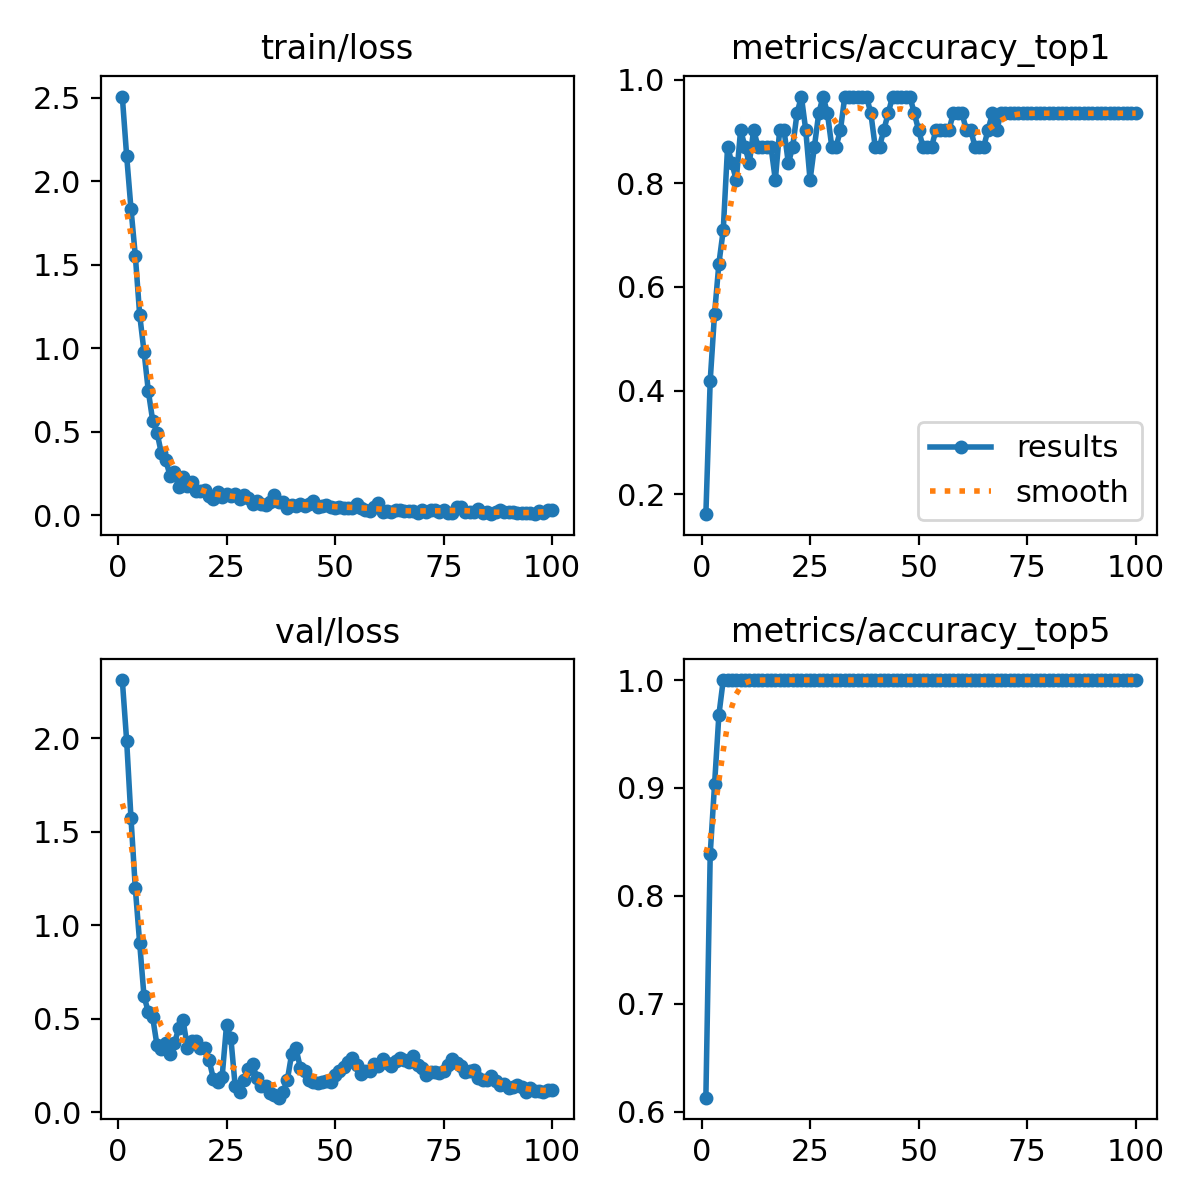

Source data for this figure (header and first rows):
epoch, time, train/loss, metrics/accuracy_top1, metrics/accuracy_top5, val/loss, lr/pg0, lr/pg1, lr/pg2
1, 2.391, 2.508, 0.1613, 0.6129, 2.312, 0.0001001, 0.0001001, 0.0001001
2, 3.951, 2.153, 0.4194, 0.8387, 1.987, 0.0002047, 0.0002047, 0.0002047
3, 5.477, 1.835, 0.5484, 0.9032, 1.573, 0.0003073, 0.0003073, 0.0003073
4, 7.002, 1.554, 0.6452, 0.9677, 1.197, 0.0004077, 0.0004077, 0.0004077
5, 8.611, 1.2, 0.7097, 1, 0.9049, 0.0005061, 0.0005061, 0.0005061
6, 10.15, 0.9802, 0.871, 1, 0.6204, 0.0006023, 0.0006023, 0.0006023
7, 11.7, 0.7414, 0.8387, 1, 0.5363, 0.0006274, 0.0006274, 0.0006274
8, 13.21, 0.5652, 0.8065, 1, 0.5072, 0.0006208, 0.0006208, 0.0006208
9, 14.75, 0.4942, 0.9032, 1, 0.3578, 0.0006142, 0.0006142, 0.0006142
10, 16.33, 0.3697, 0.871, 1, 0.3414, 0.0006076, 0.0006076, 0.0006076
11, 17.89, 0.3307, 0.8387, 1, 0.3711, 0.000601, 0.000601, 0.000601
12, 19.41, 0.2356, 0.9032, 1, 0.3098, 0.0005944, 0.0005944, 0.0005944
13, 20.96, 0.2557, 0.871, 1, 0.3691, 0.0005878, 0.0005878, 0.0005878
14, 22.52, 0.1664, 0.871, 1, 0.4499, 0.0005812, 0.0005812, 0.0005812
15, 24.04, 0.2261, 0.871, 1, 0.4928, 0.0005746, 0.0005746, 0.0005746
16, 25.55, 0.1717, 0.871, 1, 0.3449, 0.000568, 0.000568, 0.000568
17, 27.12, 0.1975, 0.8065, 1, 0.3835, 0.0005613, 0.0005613, 0.0005613
18, 28.63, 0.1459, 0.9032, 1, 0.3799, 0.0005547, 0.0005547, 0.0005547
19, 30.22, 0.1457, 0.9032, 1, 0.3433, 0.0005481, 0.0005481, 0.0005481
20, 31.8, 0.149, 0.8387, 1, 0.3426, 0.0005415, 0.0005415, 0.0005415
21, 33.37, 0.1134, 0.871, 1, 0.2775, 0.0005349, 0.0005349, 0.0005349
22, 34.91, 0.09385, 0.9355, 1, 0.1785, 0.0005283, 0.0005283, 0.0005283
23, 36.51, 0.1383, 0.9677, 1, 0.1634, 0.0005217, 0.0005217, 0.0005217
24, 38.1, 0.1069, 0.9032, 1, 0.1907, 0.0005151, 0.0005151, 0.0005151
25, 39.66, 0.1264, 0.8065, 1, 0.4659, 0.0005085, 0.0005085, 0.0005085
26, 41.19, 0.1156, 0.871, 1, 0.3982, 0.0005019, 0.0005019, 0.0005019
27, 42.71, 0.1278, 0.9355, 1, 0.1395, 0.0004953, 0.0004953, 0.0004953
28, 44.28, 0.09404, 0.9677, 1, 0.1097, 0.0004887, 0.0004887, 0.0004887
29, 45.84, 0.1194, 0.9355, 1, 0.1749, 0.0004821, 0.0004821, 0.0004821
30, 47.4, 0.1021, 0.871, 1, 0.231, 0.0004755, 0.0004755, 0.0004755
31, 48.94, 0.06353, 0.871, 1, 0.2578, 0.0004689, 0.0004689, 0.0004689
32, 50.46, 0.08652, 0.9032, 1, 0.1842, 0.0004623, 0.0004623, 0.0004623
33, 52, 0.06346, 0.9677, 1, 0.1392, 0.0004557, 0.0004557, 0.0004557
34, 53.54, 0.05888, 0.9677, 1, 0.1384, 0.0004491, 0.0004491, 0.0004491
35, 55.07, 0.07881, 0.9677, 1, 0.1015, 0.0004425, 0.0004425, 0.0004425
36, 56.58, 0.1215, 0.9677, 1, 0.09455, 0.0004359, 0.0004359, 0.0004359
37, 58.22, 0.07649, 0.9677, 1, 0.07855, 0.0004293, 0.0004293, 0.0004293
38, 59.71, 0.07763, 0.9677, 1, 0.1093, 0.0004227, 0.0004227, 0.0004227
39, 61.24, 0.04364, 0.9355, 1, 0.1709, 0.0004161, 0.0004161, 0.0004161
40, 62.75, 0.06089, 0.871, 1, 0.3111, 0.0004095, 0.0004095, 0.0004095
41, 64.27, 0.0514, 0.871, 1, 0.3431, 0.0004029, 0.0004029, 0.0004029
42, 65.8, 0.06373, 0.9032, 1, 0.2388, 0.0003963, 0.0003963, 0.0003963
43, 67.29, 0.05372, 0.9355, 1, 0.2217, 0.0003897, 0.0003897, 0.0003897
44, 68.79, 0.06871, 0.9677, 1, 0.1748, 0.0003831, 0.0003831, 0.0003831
45, 70.27, 0.08152, 0.9677, 1, 0.1614, 0.0003765, 0.0003765, 0.0003765
46, 71.79, 0.04689, 0.9677, 1, 0.1585, 0.0003699, 0.0003699, 0.0003699
47, 73.31, 0.05666, 0.9677, 1, 0.1607, 0.0003632, 0.0003632, 0.0003632
48, 74.82, 0.06332, 0.9677, 1, 0.1662, 0.0003566, 0.0003566, 0.0003566
49, 76.34, 0.04918, 0.9355, 1, 0.1618, 0.00035, 0.00035, 0.00035
50, 77.84, 0.04084, 0.9032, 1, 0.1997, 0.0003434, 0.0003434, 0.0003434
51, 79.36, 0.05122, 0.871, 1, 0.2214, 0.0003368, 0.0003368, 0.0003368
52, 80.88, 0.04444, 0.871, 1, 0.2416, 0.0003302, 0.0003302, 0.0003302
53, 82.4, 0.04457, 0.871, 1, 0.2676, 0.0003236, 0.0003236, 0.0003236
54, 83.92, 0.03963, 0.9032, 1, 0.2896, 0.000317, 0.000317, 0.000317
55, 85.42, 0.06791, 0.9032, 1, 0.2511, 0.0003104, 0.0003104, 0.0003104
56, 86.93, 0.03954, 0.9032, 1, 0.2063, 0.0003038, 0.0003038, 0.0003038
57, 88.46, 0.03221, 0.9032, 1, 0.2198, 0.0002972, 0.0002972, 0.0002972
58, 89.98, 0.02701, 0.9355, 1, 0.2219, 0.0002906, 0.0002906, 0.0002906
59, 91.48, 0.04696, 0.9355, 1, 0.2604, 0.000284, 0.000284, 0.000284
60, 93, 0.07088, 0.9355, 1, 0.2463, 0.0002774, 0.0002774, 0.0002774
... 40 more rows
